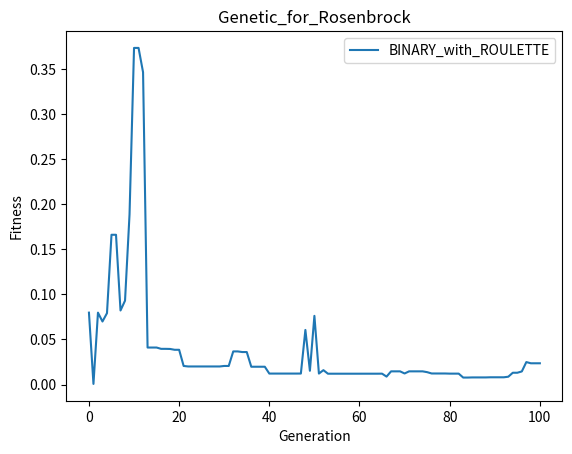

Write Python code to recreate this figure. (Note: this script raises an exception after producing the figure.)
"""
Code for homework #2 Evolutionary Computing Class
Authors:
Luis Ignacio Ferro Salinas A01378248
Iván Miguel García López A01686450
"""

import numpy as np
import matplotlib.pyplot as plt
import math
import random

# Just for easy read of the encodings and selections.
from enum import Enum

# For saving figures path.
import os

# This is our code from homework number 1.
#from classical_optimization import *

class Encoding(Enum):
    BINARY = "BINARY"
    REAL = "REAL"


class Selection(Enum):
    ROULETTE = "ROULETTE"
    TOURNEY = "TOURNEY"
    SURVIVAL = "SURVIVAL"


def debug(thing, title):
    print("--------------------------------------------")
    print(title)
    print(thing)
    print("--------------------------------------------")


def test_problem_1(individual):
    x1, x2 = individual
    return 100 * (x2 - x1**2) ** 2 + (1 - x1) ** 2


def rastrigin(individual):
    A = 10
    n = len(individual)
    return A * n + sum([(x**2 - A * np.cos(2 * np.pi * x)) for x in individual])


######################################
# Functions for binary representation.


def blen(li, lu):
    """Calculates binary length given limits with 4 digits precision.
    li - limit inferior
    lu - limit up
    """

    n_digits = int(math.log2((lu - li) * 10**4) + 0.99)
    return n_digits


def real2binary(num, li, lu):
    """
    num - the number to convert
    li - limit inferior
    lu - limit up
    Using 4 digits of precision.
    """

    n_digits = int(math.log2((lu - li) * 10**4) + 0.99)
    num_as_int = int((num - li) / 0.0001)
    num_as_bin = bin(num_as_int)[2:].zfill(n_digits)
    return num_as_bin


"""xd = real2binary(-2.0480, -2.0480, 2.0480)
debug(xd, '-2.048 to binary 4 precision')"""


def initialize_randomb(vlen, n, ps, yl, yu):
    """Randomly initialize a population of binary individuals.
    vlen - variable length
    n - number of decision variables
    ps - population size
    yl - lower limit
    yu - upper limit
    """

    population = []
    for x in range(ps):
        individual = ""
        while len(individual) < vlen * n:
            curr_var = ""
            for j in range(vlen):
                new_digit = random.choices(["0", "1"], weights=[0.5, 0.5], k=1)[0]
                curr_var += new_digit
            if binary2real(curr_var, yl) < yl or binary2real(curr_var, yl) > yu:
                continue
            individual += curr_var
        population += [individual]
    return population


"""xd = initialize_randomb(10, 10)
debug(xd, 'test population')"""


def binary2real(ind, yl):
    """
    ind - binary string representing individual
    yl - lower limit
    """

    return yl + 0.0001 * int(ind, 2)


"""xd = binary2real('0000000000100000', -2.048)
debug(xd, 'bin to real')"""


def roulette(fitness_list):
    fitness_sum = sum(fitness_list)
    if fitness_sum == 0:
        proportion_fs = [1 / len(fitness_list)] * len(fitness_list)
    else:
        # Proportion fitnesses
        proportion_fs = [fitness / fitness_sum for fitness in fitness_list]
    chosen_index = random.choices(
        list(range(len(fitness_list))), weights=proportion_fs, k=1
    )[0]
    return chosen_index


"""for i in range(5):
    xd = roulette([1, 2, 3, 4, 5])
    print('index', xd)
"""


def spx(parents):
    """Single point crossover
    At this point the crossover has been determined
    """

    P0, P1 = parents
    child1, child2 = P0, P1
    ilen = len(P0)
    ws = [1 / (ilen - 1)] * (ilen - 1)
    position = random.choices(list(range(ilen - 1)), weights=ws, k=1)[0]
    left1 = P0[: position + 1]  # exclusive upper limit
    left2 = P1[: position + 1]
    right1 = P0[position + 1 :]
    right2 = P1[position + 1 :]
    child1 = left1 + right2
    child2 = left2 + right1
    return (child1, child2)


"""xd = spx(['0100', '1011'])
debug(xd, 'children test')"""


def bin_mutation(individual):
    """
    At this point the mutation has been determined
    """

    ilen = len(individual)
    ws = [1 / (ilen)] * ilen
    position = random.choices(list(range(ilen)), weights=ws, k=1)[0]
    individual = (
        individual[:position]
        + str(int(not int(individual[position])))
        + individual[position + 1 :]
    )
    return individual


"""xd = bin_mutation('00000')
debug(xd, 'mutation')"""

###########################################

###########################################
# Functions for real representation.


def initialize_randomr(n, ps, yl, yu):
    """Initialize random population of individuals with real encoding.
    n - number of decision variables
    ps - population size
    yl - lower limit
    yu - upper limit
    """

    P = []
    for i in range(ps):
        # Current individual
        curr_ind = []
        for i in range(n):
            random_float = random.uniform(yl, yu)
            point_index = str(random_float).index(".")
            # Random float truncated
            random_floatt = float(str(random_float)[: point_index + 4])
            curr_ind += [random_floatt]
        curr_ind = np.array(curr_ind)
        P += [curr_ind]
    return P


"""xd = initialize_randomr(-2.0480, 2.0480)
print(xd)"""


def sbx(P1, P2, n_c=20):
    """Simulated binary crossover.
    P1 - Parent 1
    P2 - Parent 2
    n_c - parameter to calculate u
    """

    u = random.random()
    if u <= 0.5:
        beta_bar = (2 * u) ** (1 / n_c + 1)
    else:
        beta_bar = (1 / (2 * (1 - u))) ** (1 / n_c + 1)
    H1 = 0.5 * ((P1 + P2) - beta_bar * np.abs(P2 - P1))
    H2 = 0.5 * ((P1 + P2) + beta_bar * np.abs(P2 - P1))
    return H1, H2


"""xd = sbx(np.array([1, 2, 3, 4]), np.array([2, 2, 2, 2]))
print(xd)"""


def pm(P, yl, yu, t):
    """Parameter mutation.
    yl - lower limit
    yu - upper limit
    """

    # Var to change index
    var_tci = random.choices(list(range(len(P))), weights=[1 / len(P)] * len(P), k=1)[0]
    var_to_change = P[var_tci]
    u = random.random()
    # Delta lower
    delta_l = min([(var_to_change - yl) / (yu - yl), (yu - var_to_change) / (yu - yl)])
    eta_m = 100 + t
    if u <= 0.5:
        delta_q = (2 * u + (1 - 2 * u) * (1 - delta_l) ** (eta_m + 1)) ** (
            1 / (eta_m + 1)
        ) - 1
    else:
        delta_q = 1 - (2 * (1 - u) + 2 * (u - 0.5) * (1 - delta_l) ** (eta_m + 1)) ** (
            1 / (eta_m + 1)
        )
    delta_max = yu - yl
    new_var = var_to_change + delta_q * delta_max
    P[var_tci] = new_var
    return P


"""xd = pm([2.3, 4.5, -1.2, 0.8], -2, 6, 20)
print(xd)"""


def binary_tourney(f_P, q):
    """Selection of an index of fitness list by binary tournament.
    f_P - Fitnesses for the population
    q - Number of contestants
    """

    contestants = random.sample(f_P, q)
    winner = min(contestants)
    return f_P.index(winner)


"""xd = binary_tourney([1, 2, 3], 2)
debug(xd, 'binary winner')"""

def diff_mutation(ps, P, r3, F=1):

    all_different = False
    while not all_different:
        r1 = random.randint(0, ps - 1)
        r2 = random.randint(0, ps - 1)
        # In this case r3 is not random per the algorithm description
        #r3 = random.randint(0, ps - 1)
        if r1 != r2:
            all_different = True
    # debug((r1, r2), 'indices')
    # debug(P[r3], 'target')
    # debug(F * (P[r1] - P[r2]), 'change')
    u = P[r3] + F * (P[r1] - P[r2])
    return u

'''xd = diff_mutation(3, [np.array([1, 1]), np.array([2, 2]), np.array([3, 3])], F=1)
debug(xd, 'diff mutation')'''

def diff_bin_crossover(n, pr):
    
    jstar = random.randint(0, n - 1) #0-indexed
    #debug(jstar, 'jstar')
    J = {jstar}
    for j in range(0, n):
        if random.random() < pr and j != jstar:
            J = J.union({j})
    return J

'''xd = diff_bin_crossover(2, 0.7)
debug(xd, 'binomial crossover')'''

###########################################


def genetic_algorithm(
    func,
    yl,
    yu,
    encoding,
    selection,
    n=0,
    ps=100,
    prob_c=0.9,
    prob_m=0.001,
    iterations=100,
    verbose=False,
    problem="?",
):
    """Genetic algorithm, originally dneoted reproductive plans by John Holland.
    func - The fitness function
    yl - lower limit
    yu - upper limit
    encoding - type of encoding enumerator
    selection - type of selection enumerator
    n - number of variables
    ps - population size
    prob_c - probability for crossover
    prob_m - probability for mutation
    iterations - the number of iterations
    verbose - To debug the intermediate steps of the algorithm
    """

    if verbose:
        debug(f"{encoding.value} and {selection.value}", "RUNNING GENETIC ALGORITHM")
    # Best fitnesses
    bfs = []
    # Best variables
    bvs = []

    # Initialize Population
    if encoding == Encoding.BINARY:
        vlen = blen(yl, yu)
        P = initialize_randomb(vlen, n, ps, yl, yu)
        # Fitness P
        # Genotype to phenotype necessary for binary encoding.
        f_P = []
        all_vars = []
        for individual in P:
            # Variables phenotypes.
            vars_pts = []
            # Variable start
            for vs in range(0, len(individual), vlen):
                # Current variable phenotype.
                curr_vpt = binary2real(individual[vs : vs + vlen], yl)
                vars_pts += [np.array(curr_vpt)]
            vars_pts = np.array(vars_pts)
            all_vars += [vars_pts]
            #debug(vars_pts, 'variables phenotypes')
            curr_f = func(vars_pts)
            f_P += [curr_f]
            f_max = max(f_P)
            f_Pa = [f_max - f for f in f_P]
    else:
        # REAL
        P = initialize_randomr(n, ps, yl, yu)
        # Fitness P
        f_P = [func(ind) for ind in P]
        all_vars = P
    if verbose:
        debug(P, "Initial population")

    bfs += [min(f_P)]
    bvs += [all_vars[f_P.index(min(f_P))]]
    
    if verbose:
        debug(f_P, "Fitnesses")

    t = 0
    for i in range(iterations):
        if verbose:
            debug("", f"GENERATION {i}")
        children = []
        # Number of times to get 2 children to equal population size.
        for j in range(ps // 2):
            if verbose:
                debug(selection, "SELECTION HAPPENNING")
            if selection == Selection.ROULETTE:
                P1_ind = roulette(f_Pa)
                P2_ind = roulette(f_Pa)
            elif selection == Selection.TOURNEY:
                P1_ind = binary_tourney(f_P, q=2)
                P2_ind = binary_tourney(f_P, q=2)
            if verbose:
                debug((P1_ind, P2_ind), "Selected parents positions")

            P1 = P[P1_ind]
            P2 = P[P2_ind]
            if verbose:
                debug((P1, P2), "Selected parents")

            if random.random() <= prob_c:
                # Select parents (proportionate, random, tournament, and uniform-state).
                if verbose:
                    debug("", "CROSSOVER HAPPENNING")
                # Crossover with crossover probability.
                if encoding == Encoding.BINARY:
                    # The binary values may exceed the limit upwards.
                    H1, H2 = spx([P1, P2])
                    for vs in range(0, len(H1), vs):
                        # Fix the upper limit if necessary.
                        if binary2real(H1[vs : vs + vlen], yl) > yu:
                            H1 = H1[:vs] + real2binary(yu, yl, yu) + H1[vs + vlen + 1 :]
                        if binary2real(H2[vs : vs + vlen], yl) > yu:
                            H2 = H2[:vs] + real2binary(yu, yl, yu) + H2[vs + vlen + 1 :]
                else:
                    # REAL
                    H1, H2 = sbx(P1, P2)
                children += [H1, H2]
            else:
                # No crossover.
                children += [P1, P2]
            if verbose:
                debug(children, "Children")

        # Mutation with mutation probability.
        # child index.
        for cind, child in enumerate(children):
            if random.random() <= prob_m:
                if verbose:
                    debug("", "MUTATION HAPPENNING")
                    debug(child, "Before mutate")
                if encoding == Encoding.BINARY:
                    new_child = bin_mutation(child)
                    for vs in range(0, len(new_child), vs):
                        # Fix the upper limit if necessary
                        if binary2real(new_child[vs : vs + vlen], yl) > yu:
                            new_child = (
                                new_child[:vs]
                                + real2binary(yu, yl, yu)
                                + new_child[vs + vlen + 1 :]
                            )
                    children[cind] = new_child
                else:
                    children[cind] = pm(child, yl, yu, t)
                if verbose:
                    debug(children[cind], "After mutate")

        P = children

        if encoding == Encoding.BINARY:
            # Fitness P
            # Genotype to phenotype necessary for binary encoding.
            f_P = []
            all_vars = []
            for individual in P:
                # Variables phenotypes.
                vars_pts = []
                # Variable start
                for vs in range(0, len(individual), vlen):
                    # Current variable phenotype.
                    curr_vpt = binary2real(individual[vs : vs + vlen], yl)
                    vars_pts += [curr_vpt]
                vars_pts = np.array(vars_pts)
                all_vars += [vars_pts]
                curr_f = func(vars_pts)
                f_P += [curr_f]
                f_max = max(f_P)
                f_Pa = [f_max - f for f in f_P]
        else:
            # REAL
            # Fitness P
            f_P = [func(ind) for ind in P]
            all_vars = P

        bfs += [min(f_P)]
        bvs += [all_vars[f_P.index(min(f_P))]]
        if verbose:
            debug(all_vars[f_P.index(min(f_P))], "best variables")
            debug(f_P, "Fitnesses")

        t += 1

    return bfs, bvs


def diff_genetic_algorithm(
    func,
    yl,
    yu,
    encoding,
    selection,
    n=0,
    ps=100,
    prob_c=0.9,
    #prob_m=0.001,
    iterations=100,
    verbose=False,
    problem="?",
):
    """
    func - The fitness function
    yl - lower limit
    yu - upper limit
    encoding - type of encoding enumerator
    selection - type of selection enumerator
    n - number of variables
    ps - population size
    prob_m - probability for mutation
    iterations - the number of iterations
    verbose - To debug the intermediate steps of the algorithm
    """

    if verbose:
        debug(f"{encoding.value} and {selection.value}", "RUNNING DIFFERENTIAL GENETIC ALGORITHM")
    # Best fitnesses
    bfs = []
    # Best variables
    bvs = []
    
    # REAL
    P = initialize_randomr(n, ps, yl, yu)
    # Fitness P
    f_P = [func(ind) for ind in P]
    if verbose:
        debug(P, "Initial population")

    bfs += [min(f_P)]
    bvs += [P[f_P.index(min(f_P))]]
    if verbose:
        debug(f_P, "Fitnesses")

    t = 0
    for i in range(iterations):
        if verbose:
            debug("", f"GENERATION {i}")
        children = []
        # Number of times to get 2 children to equal population size.

        for j in range(ps):
            # Mutation.
            # child index.
            if verbose:
                debug(P, "population")
                debug("", "MUTATION HAPPENNING")
                debug(j, 'Modifying individual with index')
                
            #children[cind] = pm(child, yl, yu, t)
            ui = diff_mutation(ps, P, j, 1)
            if verbose:
                debug(ui, 'ui')
                debug(ui, 'modified individual ui')

            # Select parents (proportionate, random, tournament, and uniform-state).
            if verbose:
                debug("", "CROSSOVER HAPPENNING")
            # Crossover with crossover probability.
            inds_2_change = diff_bin_crossover(n, prob_c)
            if verbose:
                debug(inds_2_change, 'indices to change')
                debug(P[j], 'member from population being modified')
            child = P[j].copy()
            for ind_2_change in inds_2_change:
                child[ind_2_change] = ui[ind_2_change]
            if verbose:
                debug(child, 'child after crossover')
            if func(child) < func(P[j]):
                children += [child]
            else:
                children += [P[j]]
            if verbose:
                debug(children, 'children')
        if verbose:
            debug(P, 'old population')
            debug(children, 'new population')
        P = children
        # REAL
        # Fitness P
        f_P = [func(ind) for ind in P]
        all_vars = P

        bfs += [min(f_P)]
        bvs += [P[f_P.index(min(f_P))]]
        if verbose:
            debug(all_vars[f_P.index(min(f_P))], "best variables")
            debug(f_P, "Fitnesses")

        t += 1

    return bfs, bvs


def plot_contour(func, constraints, x_list, title):
    """To plot the contour and the evaluated points."""

    delta = 0.025
    x = np.arange(constraints[0][0], constraints[0][1], delta)
    y = np.arange(constraints[1][0], constraints[1][1], delta)
    X, Y = np.meshgrid(x, y)

    Xin = np.array([[xi, yi] for xi, yi in zip(x, y)])
    Z = func([X, Y])
    plt.contourf(X, Y, Z)
    plt.colorbar()
    x1_list = [x[0] for x in x_list[:]]
    x2_list = [x[1] for x in x_list[:]]

    plt.plot(
        x1_list,
        x2_list,
        "r-.",
    )
    (lines,) = plt.plot(x_list[0][0], x_list[0][1], "ro", label="start")
    (linee,) = plt.plot(x_list[-1][0], x_list[-1][1], "r*", label="end")
    plt.legend()
    plt.savefig(f"figures/{title}.jpg")
    plt.clf()



def main(verbose=True, runs_genetic=20):
    """"""

    limits_p1 = [-2.048, 2.048]
    limits_rastrigin = [-5.12, 5.12]

    # Limits problem 1 for contour
    limits_p1_4c = [[-2.048, 2.048], [-2.048, 2.048]]
    limits_rastrigin_4c = [[-5.12, 5.12], [-5.12, 5.12]]
    #######################################################
    # BINARY

    # Length for binary
    L1 = int(math.log2((limits_p1[1] - limits_p1[0]) * 10**4) + 0.99)
    L2 = int(math.log2((limits_rastrigin[1] - limits_rastrigin[0]) * 10**4) + 0.99)

    min_bp1 = float("Inf")
    for i in range(runs_genetic):
        curr_bfs_bp1, curr_bvs_bp1 = genetic_algorithm(
            test_problem_1,
            limits_p1[0],
            limits_p1[1],
            encoding=Encoding.BINARY,
            selection=Selection.ROULETTE,
            n=2,
            ps=100,
            prob_c=0.5,
            prob_m=1 / (L1 * 2),
            iterations=100,
            verbose=False,
            problem="P1",
        )
        # Current fitness sum.
        curr_fs = sum(curr_bfs_bp1)
        if curr_fs < min_bp1:
            min_bp1 = curr_fs
            bfs_bp1 = curr_bfs_bp1
            bvs_bp1 = curr_bvs_bp1

    min_br2 = float("Inf")
    for i in range(runs_genetic):
        curr_bfs_br2, curr_bvs_br2 = genetic_algorithm(
            rastrigin,
            limits_rastrigin[0],
            limits_rastrigin[1],
            encoding=Encoding.BINARY,
            selection=Selection.ROULETTE,
            n=2,
            ps=100,
            prob_c=0.5,
            prob_m=1 / (L2 * 2),
            iterations=100,
            verbose=False,
            problem="rastrigin",
        )
        # Current fitness sum.
        curr_fs = sum(curr_bfs_br2)
        if curr_fs < min_br2:
            min_br2 = curr_fs
            bfs_br2 = curr_bfs_br2
            bvs_br2 = curr_bvs_br2
        
    
    ##################################################
    # REAL TRADITIONAL
    
    min_rtp1 = float("Inf")
    for i in range(runs_genetic):
        # Best fitnesses real traditional problem 1.
        curr_bfs_rtp1, curr_bvs_rtp1 = genetic_algorithm(
            test_problem_1,
            limits_p1[0],
            limits_p1[1],
            encoding=Encoding.REAL,
            selection=Selection.TOURNEY,
            n=2,
            ps=100,
            prob_c=0.5,
            iterations=100,
            verbose=False,
            problem="P1",
        )
        # Current fitness sum.
        curr_fs = sum(curr_bfs_rtp1)
        if curr_fs < min_rtp1:
            min_rtp1 = curr_fs
            bfs_rtp1 = curr_bfs_rtp1
            bvs_rtp1 = curr_bvs_rtp1

    min_rtr2 = float("Inf")
    for i in range(runs_genetic):
        curr_bfs_rtr2, curr_bvs_rtr2 = genetic_algorithm(
            rastrigin,
            limits_rastrigin[0],
            limits_rastrigin[1],
            encoding=Encoding.REAL,
            selection=Selection.TOURNEY,
            n=2,
            ps=100,
            prob_c=0.5,
            iterations=100,
            verbose=False,
            problem="rastrigin",
        )
        # Current fitness sum.
        curr_fs = sum(curr_bfs_rtr2)
        if curr_fs < min_rtr2:
            min_rtr2 = curr_fs
            bfs_rtr2 = curr_bfs_rtr2
            bvs_rtr2 = curr_bvs_rtr2
    

    ##################################################
    # REAL DIFFERENTIAL

    min_rdp1 = float("Inf")
    for i in range(runs_genetic):
        # Best fitnesses real differential problem 1
        curr_bfs_rdp1, curr_bvs_rdp1 = diff_genetic_algorithm(
            test_problem_1,
            limits_p1[0],
            limits_p1[1],
            encoding=Encoding.REAL,
            selection=Selection.SURVIVAL,
            n=2,
            ps=100,
            prob_c=0.5,
            iterations=100,
            verbose=False,
            problem="P1",
        )
        # Current fitness sum.
        curr_fs = sum(curr_bfs_rdp1)
        if curr_fs < min_rdp1:
            min_rdp1 = curr_fs
            bfs_rdp1 = curr_bfs_rdp1
            bvs_rdp1 = curr_bvs_rdp1
    
    min_rdr2 = float("Inf")
    for i in range(runs_genetic):
        curr_bfs_rdr2, curr_bvs_rdr2 = diff_genetic_algorithm(
            rastrigin,
            limits_rastrigin[0],
            limits_rastrigin[1],
            encoding=Encoding.REAL,
            selection=Selection.SURVIVAL,
            n=2,
            ps=100,
            prob_c=0.5,
            iterations=100,
            verbose=False,
            problem="rastrigin",
        )
        # Current fitness sum.
        curr_fs = sum(curr_bfs_rdr2)
        if curr_fs < min_rdr2:
            min_rdr2 = curr_fs
            bfs_rdr2 = curr_bfs_rdr2
            bvs_rdr2 = curr_bvs_rdr2

    for quintuple in ((bfs_bp1, 
                       Encoding.BINARY.value, 
                       Selection.ROULETTE.value, 
                       "Rosenbrock", 
                       bvs_bp1),#encoding, selection, problem), 
                     (bfs_br2, 
                      Encoding.BINARY.value, 
                      Selection.ROULETTE.value, 
                      "Rastrigin", 
                      bvs_br2), 
                     (bfs_rtp1, 
                      Encoding.REAL.value, 
                      Selection.TOURNEY.value, 
                      "Rosenbrock", 
                      bvs_rtp1), 
                     (bfs_rtr2, 
                      Encoding.REAL.value, 
                      Selection.TOURNEY.value, 
                      "Rastrigin", 
                      bvs_rtr2), 
                     (bfs_rdp1, 
                      Encoding.REAL.value + '_Differential', 
                      Selection.SURVIVAL.value, 
                      "Rosenbrock", 
                      bvs_rdp1), 
                     (bfs_rdr2, 
                      Encoding.REAL.value + '_Differential', 
                      Selection.SURVIVAL.value, 
                      "Rastrigin", 
                      bvs_rdr2)):
        curr_bfs, encoding, selection, problem, curr_bvs = quintuple
        curr_lab = f"{encoding}_with_{selection}"
        plt.plot(
                curr_bfs,
                label=curr_lab,
            )
        title = f"Genetic_for_{problem}"
        plt.title(title)
        plt.xlabel("Generation")
        plt.ylabel("Fitness")
        plt.legend()
        #plt.show()
        plt.savefig(os.path.join("figures", title + "_" + curr_lab))
        plt.clf()
        # Problem to function
        p2f = {"Rosenbrock": test_problem_1, "Rastrigin": rastrigin}
        p2cs = {"Rosenbrock": limits_p1_4c, "Rastrigin": limits_rastrigin_4c}
        plot_contour(p2f[problem], p2cs[problem], curr_bvs, title + "_" + curr_lab)

main(verbose=True)
########################################################
